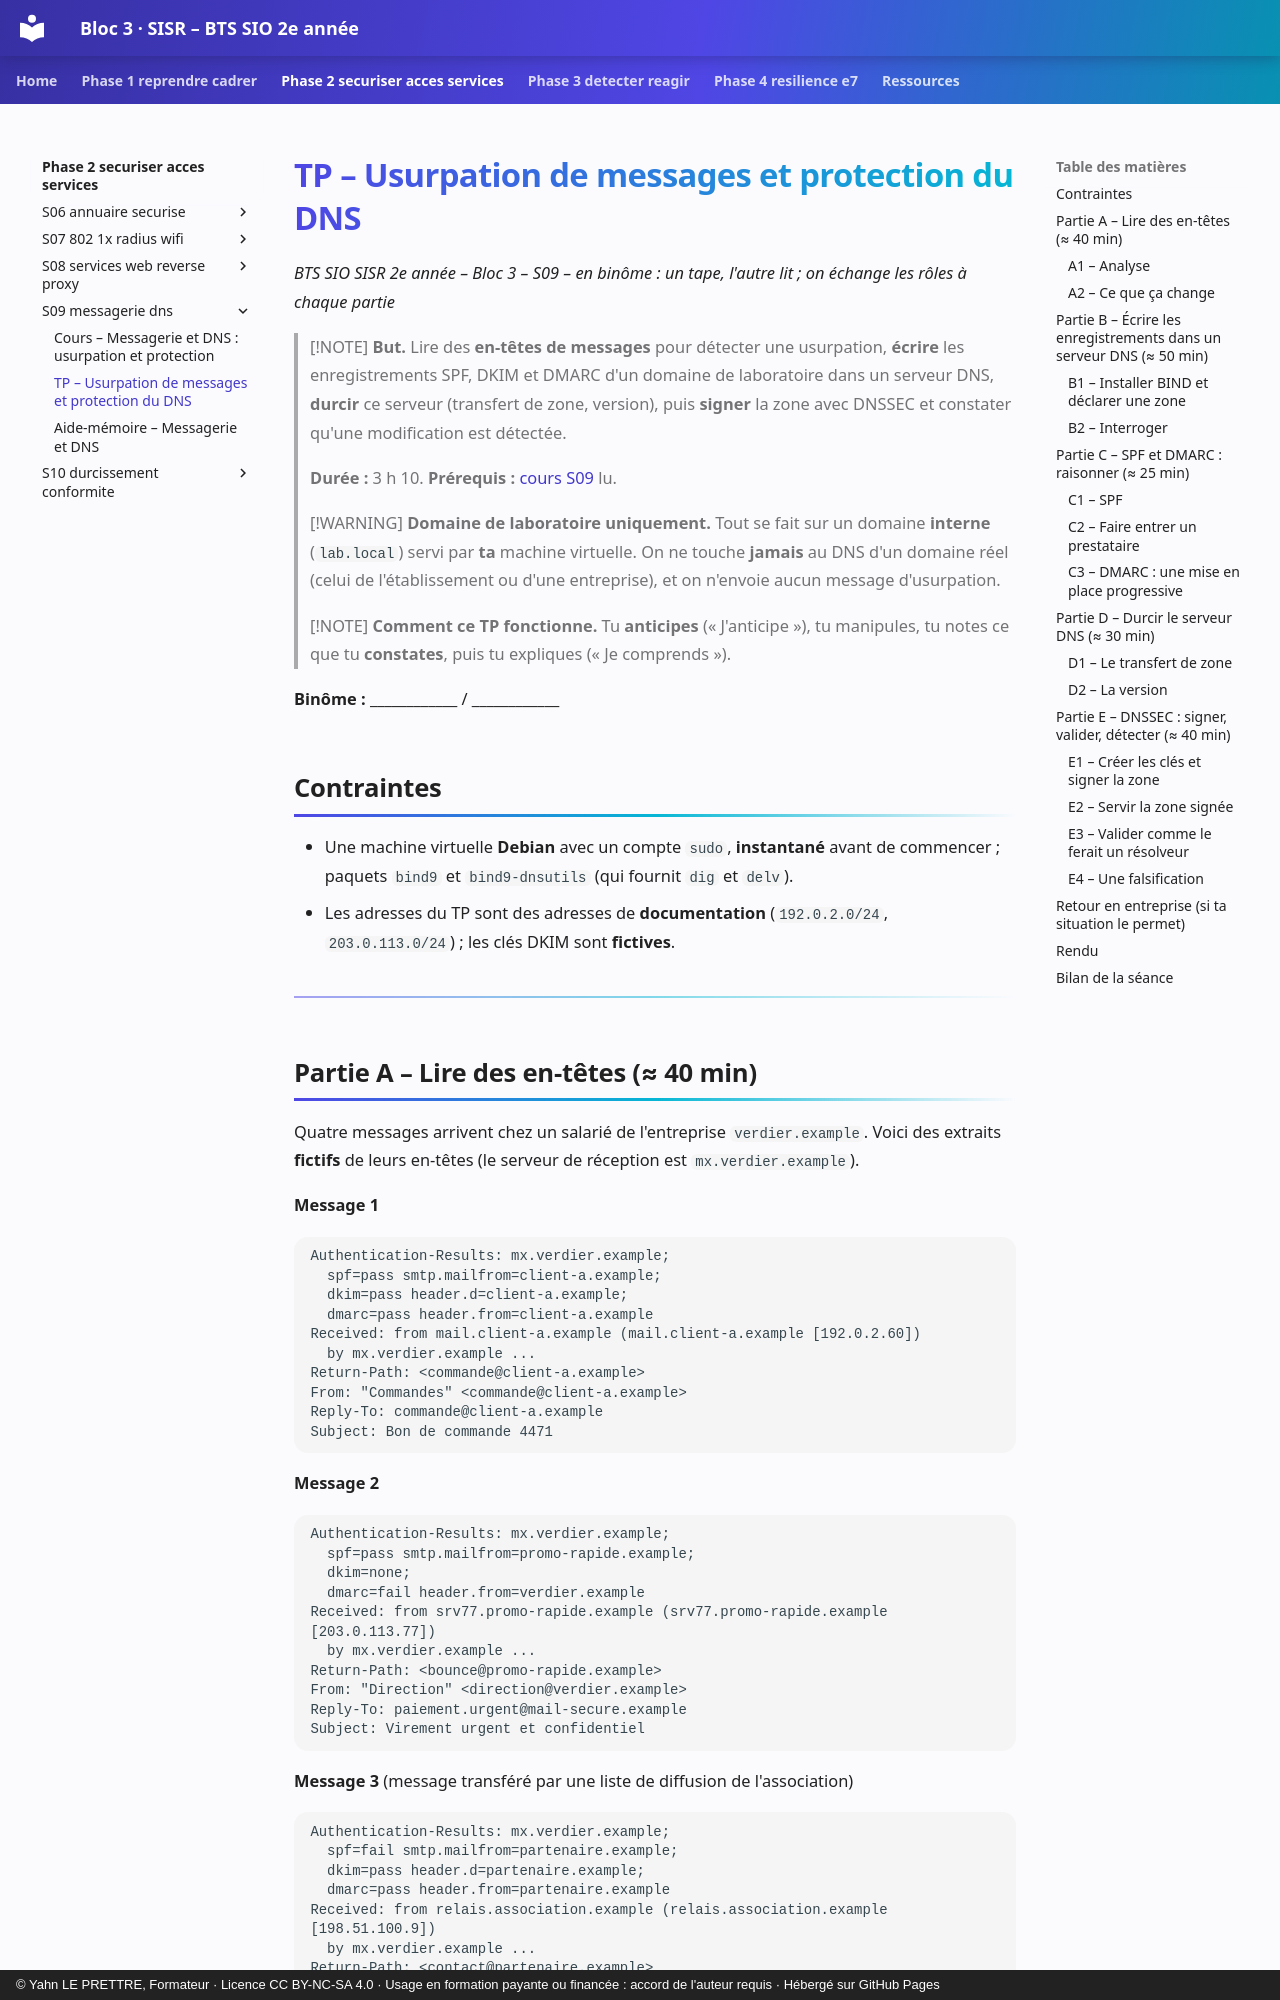

repository: YahnLP/bts2-sio-sisr-bloc3 · page: phase-2-securiser-acces-services/S09-messagerie-dns/02-tp/index.html · generator: mkdocs · copyright: © Yahn LE PRETTRE, Formateur · Licence CC BY-NC-SA 4.0 · Usage en formation payante ou financée : accord de l'auteur requis · Hébergé sur GitHub Pages

# TP – Usurpation de messages et protection du DNS

*BTS SIO SISR 2e année – Bloc 3 – S09 – en binôme : un tape, l'autre lit ; on échange les rôles à chaque partie*

> [!NOTE]
> **But.** Lire des **en-têtes de messages** pour détecter une usurpation, **écrire** les enregistrements SPF, DKIM et DMARC d'un domaine de laboratoire dans un serveur DNS, **durcir** ce serveur (transfert de zone, version), puis **signer** la zone avec DNSSEC et constater qu'une modification est détectée.
>
> **Durée :** 3 h 10. **Prérequis :** [cours S09](01-cours.md) lu.

> [!WARNING]
> **Domaine de laboratoire uniquement.** Tout se fait sur un domaine **interne** (`lab.local`) servi par **ta** machine virtuelle. On ne touche **jamais** au DNS d'un domaine réel (celui de l'établissement ou d'une entreprise), et on n'envoie aucun message d'usurpation.

> [!NOTE]
> **Comment ce TP fonctionne.** Tu **anticipes** (« J'anticipe »), tu manipules, tu notes ce que tu **constates**, puis tu expliques (« Je comprends »).

**Binôme :** ____________ / ____________

## Contraintes

- Une machine virtuelle **Debian** avec un compte `sudo`, **instantané** avant de commencer ; paquets `bind9` et `bind9-dnsutils` (qui fournit `dig` et `delv`).
- Les adresses du TP sont des adresses de **documentation** (`192.0.2.0/24`, `203.0.113.0/24`) ; les clés DKIM sont **fictives**.

---
